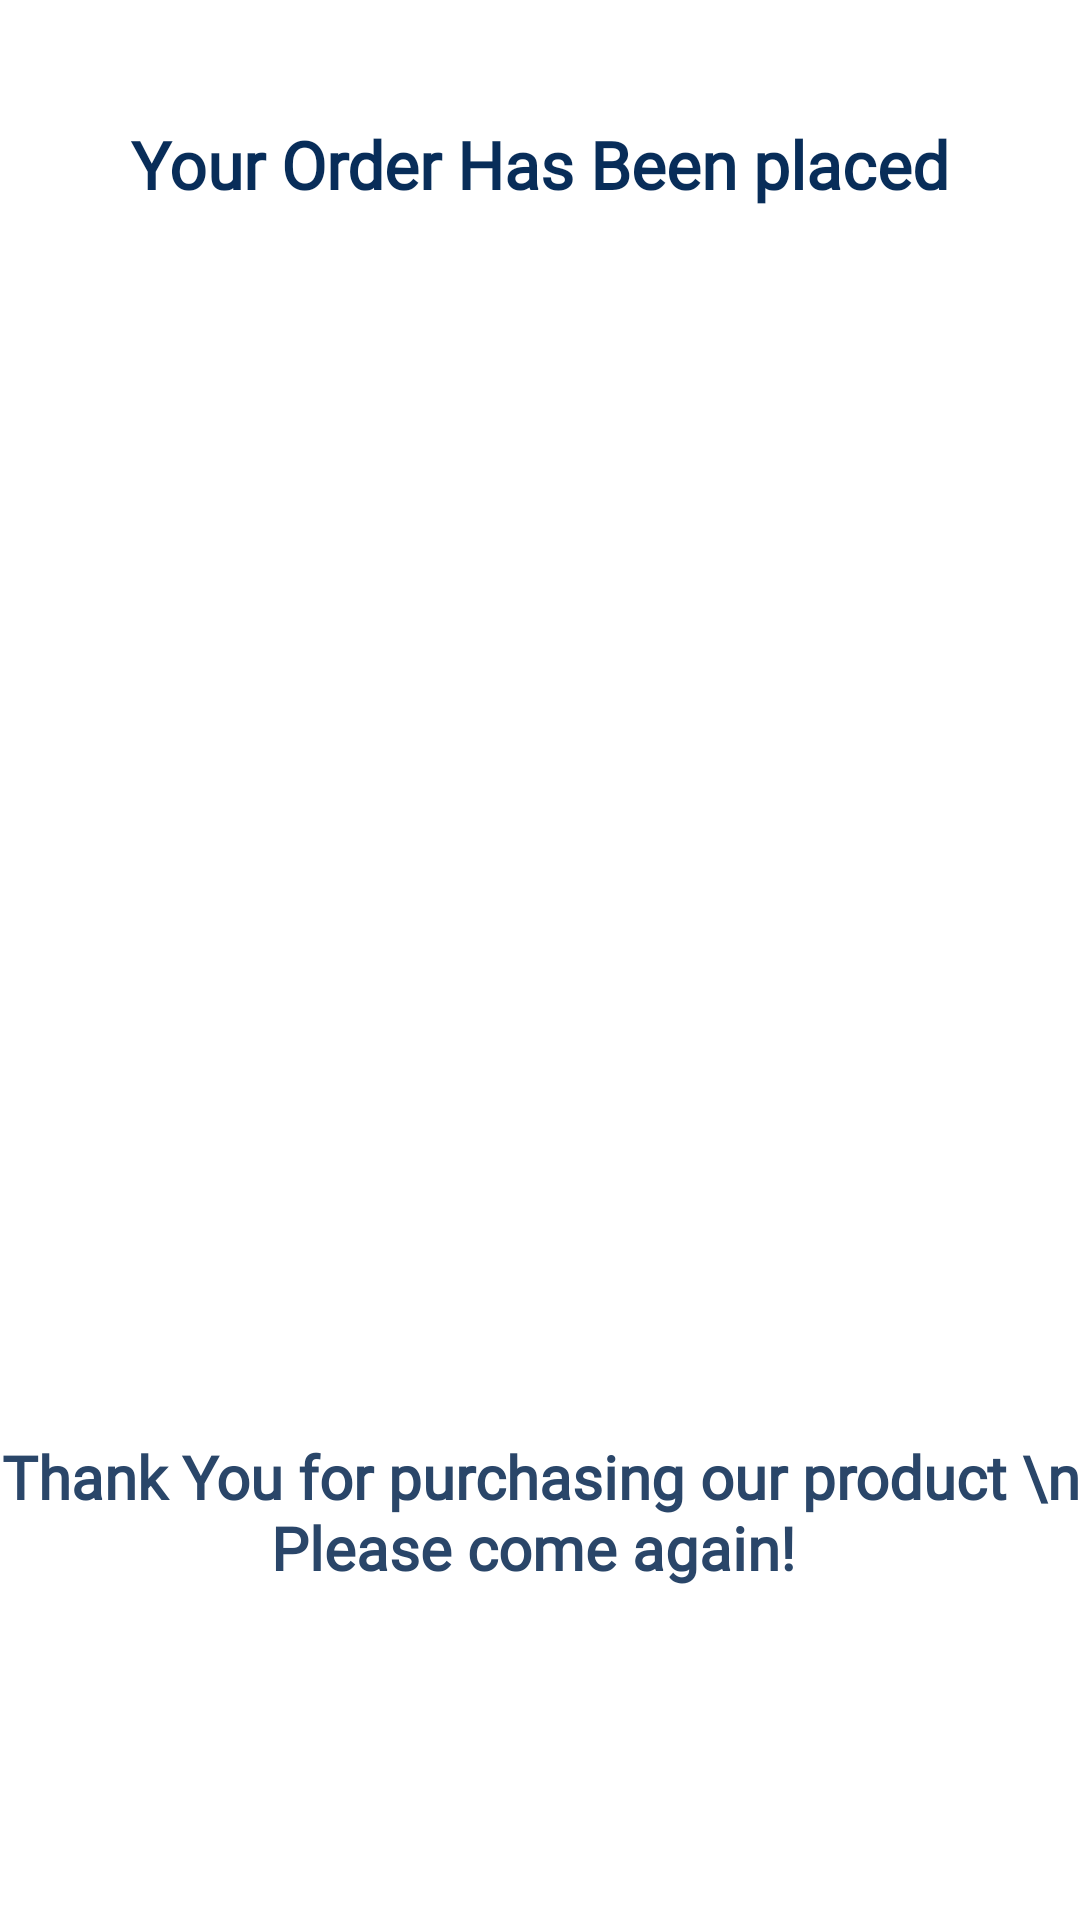

Reconstruct the res/layout file that produces this screen, plus the resources it refers to.
<!-- AndroidManifest.xml: application theme Theme.GrocerylK -->
<!-- res/layout/activity_place_order.xml -->
<?xml version="1.0" encoding="utf-8"?>
<androidx.constraintlayout.widget.ConstraintLayout xmlns:android="http://schemas.android.com/apk/res/android"
    xmlns:app="http://schemas.android.com/apk/res-auto"
    xmlns:tools="http://schemas.android.com/tools"
    android:id="@+id/main"
    android:layout_width="match_parent"
    android:layout_height="match_parent"
    tools:context=".PlaceOrderActivity">


    <TextView
        android:id="@+id/textView7"
        android:layout_width="match_parent"
        android:layout_height="wrap_content"
        android:layout_marginTop="40dp"
        android:fontFamily="@font/abril_fatface"
        android:text="Your Order Has Been placed"
        android:textAlignment="center"
        android:textColor="@color/purple_700"
        android:textSize="22sp"
        android:textStyle="bold"
        app:layout_constraintEnd_toEndOf="parent"
        app:layout_constraintStart_toStartOf="parent"
        app:layout_constraintTop_toTopOf="parent" />

    <ImageView
        android:id="@+id/imageView3"
        android:layout_width="match_parent"
        android:layout_height="300dp"
        android:src="@drawable/placedorder"
        app:layout_constraintVertical_bias="0.2"
        app:layout_constraintBottom_toBottomOf="parent"
        app:layout_constraintEnd_toEndOf="parent"
        app:layout_constraintStart_toStartOf="parent"
        app:layout_constraintTop_toTopOf="parent" />

    <TextView
        android:layout_width="match_parent"
        android:layout_height="wrap_content"
        android:fontFamily="@font/abril_fatface"
        android:text="Thank You for purchasing our product \n Please come again! "
        android:textAlignment="center"
        android:textColor="@color/purple_500"
        android:textSize="20sp"
        android:textStyle="bold"
        app:layout_constraintBottom_toBottomOf="parent"
        app:layout_constraintEnd_toEndOf="parent"
        app:layout_constraintStart_toStartOf="parent"
        app:layout_constraintTop_toBottomOf="@+id/imageView3" />

</androidx.constraintlayout.widget.ConstraintLayout>
<!-- resources referenced by this layout -->
<resources>
  <color name="purple_500">#2a4669</color>
  <color name="purple_700">#082d59</color>
  <style name="Theme.GrocerylK" parent="Theme.MaterialComponents.DayNight.NoActionBar">
          
          <item name="colorPrimary">@color/purple_500</item>
          <item name="colorPrimaryVariant">@color/purple_700</item>
          <item name="colorOnPrimary">@color/white</item>
          
          <item name="colorSecondary">@color/teal_200</item>
          <item name="colorSecondaryVariant">@color/teal_700</item>
          <item name="colorOnSecondary">@color/black</item>
          
          <item name="android:statusBarColor">?attr/colorPrimaryVariant</item>
          
      </style>
  <color name="white">#FFFFFFFF</color>
  <color name="teal_200">#041a36</color>
  <color name="teal_700">#00142b</color>
  <color name="black">#FF000000</color>
</resources>
